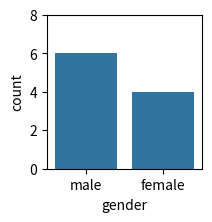
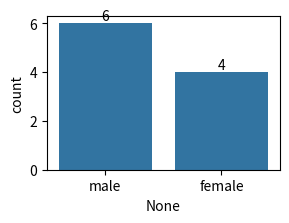
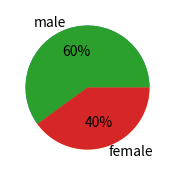
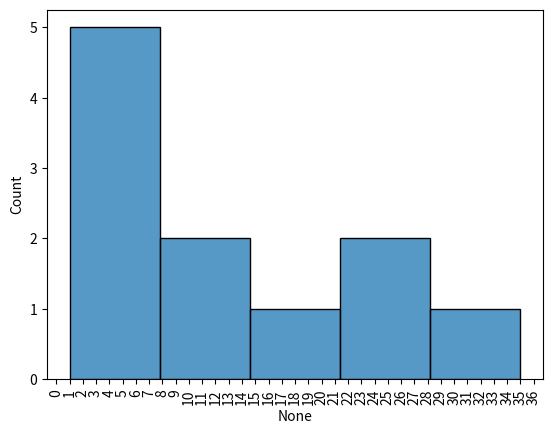
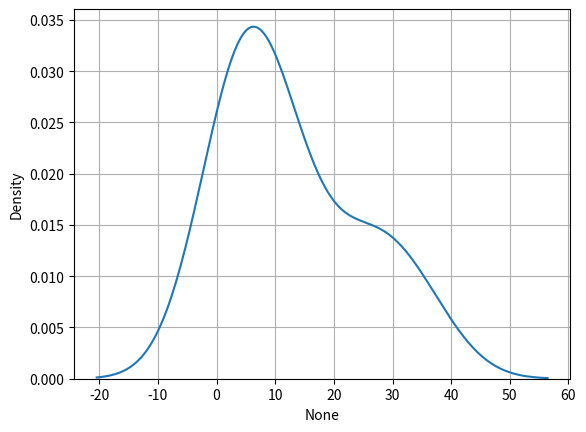
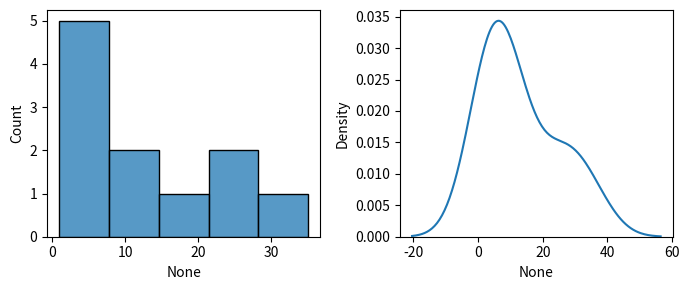
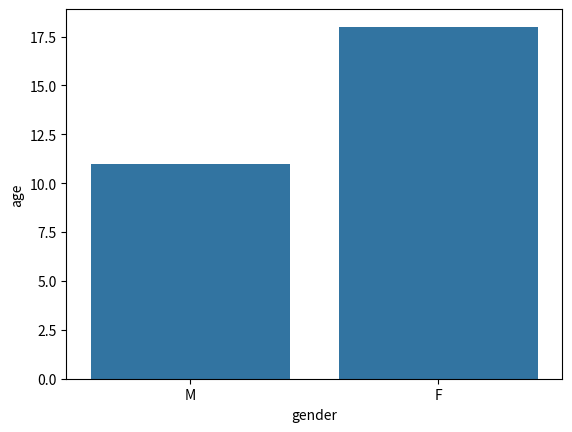
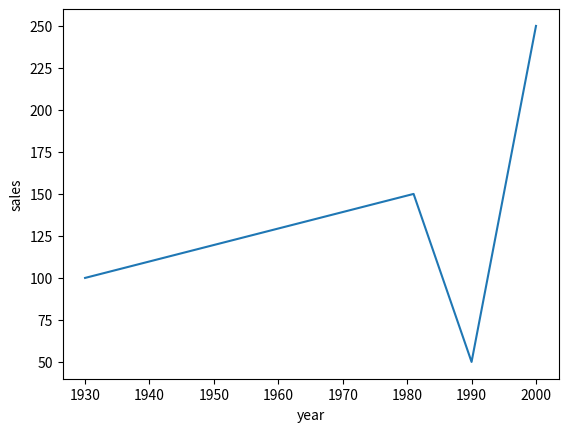
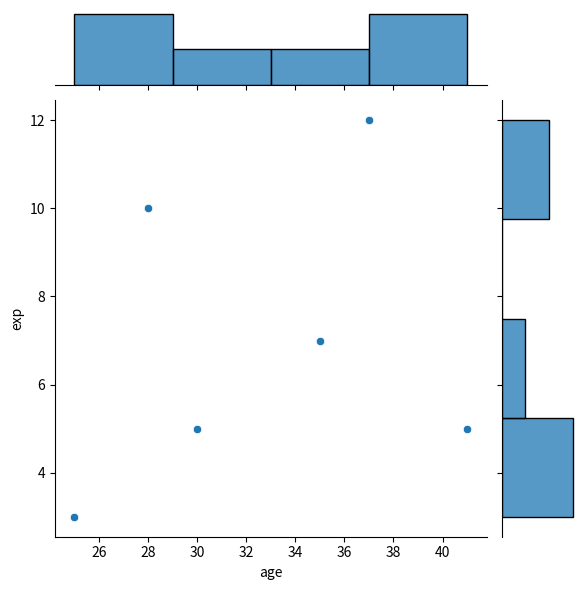
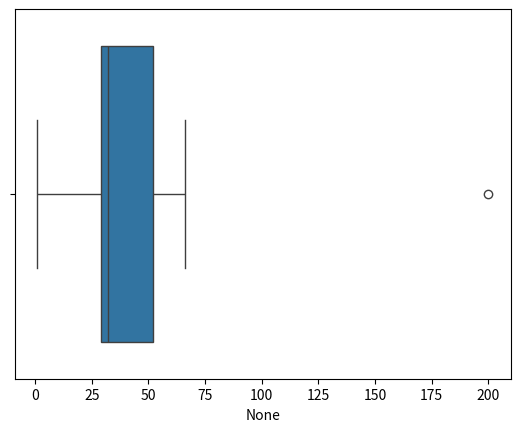

These figures' Python source, in order:
import numpy as np
import numpy.random as rd

np.random.seed(1)
np.random.choice(['male','female'],10)

gender=np.random.choice(['male','female'],10)

import pandas as pd
gender=pd.Series(gender)

gender

import seaborn as sns
import matplotlib.pyplot as plt

plt.figure(figsize=(2,2))#(w,h)
sns.countplot(x=gender)#count  is used to graphical representation
plt.xlabel('gender')#to give the lables name
#plt.yticks([1,2,3,4,5,6,7])
plt.yticks(range(0,9,2))
plt.show()# its removing the additional data


plt.figure(figsize=(3,2))#(w,h)
c=sns.countplot(x=gender)
c.bar_label(c.containers[0])

plt.figure(figsize=(2,4))#(w,h)
g=gender.value_counts()
g.index
g.values
plt.pie(x=g.values)
plt.pie(x=g.values,labels=g.index,autopct='%.0f%%')# if u want show % symbol the give 2% symbols,i ur using 2f u will get 2 zeroes after decimal
plt.show()

age=pd.Series([2,10,25,5,16,35,9,1,28,7,4])

sns.histplot(x=age)
plt.xticks(range(0,37),rotation=90)
plt.show()

sns.kdeplot(x=age)
plt.grid()

fig,axes=plt.subplots(1,2,figsize=(7,3))
# fig,axes=plt.subplots()
# sns.histplot(x=age)
# sns.kdeplot(x=age)
sns.histplot(x=age,ax=axes[0])
sns.kdeplot(x=age,ax=axes[1])
plt.tight_layout()

age
gender=np.random.choice(['M','F'],size=11)
df=pd.DataFrame({'age':age,'gender':gender})
df

sns.barplot(data=df,x='gender',y='age',errorbar=None,estimator='mean')
#max,min,sum,mean(default)

sns.scatterplot()

df=pd.DataFrame({'year':[1981,1930,1990,2000],'sales':[150,100,50,250]})
df
sns.lineplot(data=df,x='year',y='sales')
plt.show()

df=pd.DataFrame({'age':[25,30,35,41,37,28],
                 'exp':[3,5,7,5,12,10]})

sns.jointplot(df,x='age',y='exp')
plt.show()

age=pd.Series([63,200,1,32,33,31,32,32,25,29,26,66,52]
)
age    


Q1=np.percentile(age,25)
Q1  #29

Q3=np.percentile(age,75)
Q3 

IQR=Q3-Q1
IQR

p=IQR*1.5
p

lower_bond=Q1-p
lower_bond

upper_bond=Q3+p
upper_bond

sns.boxplot(x=age)

for i in age:
    if i<=lower_bond or i>upper_bond:
        print(i)
